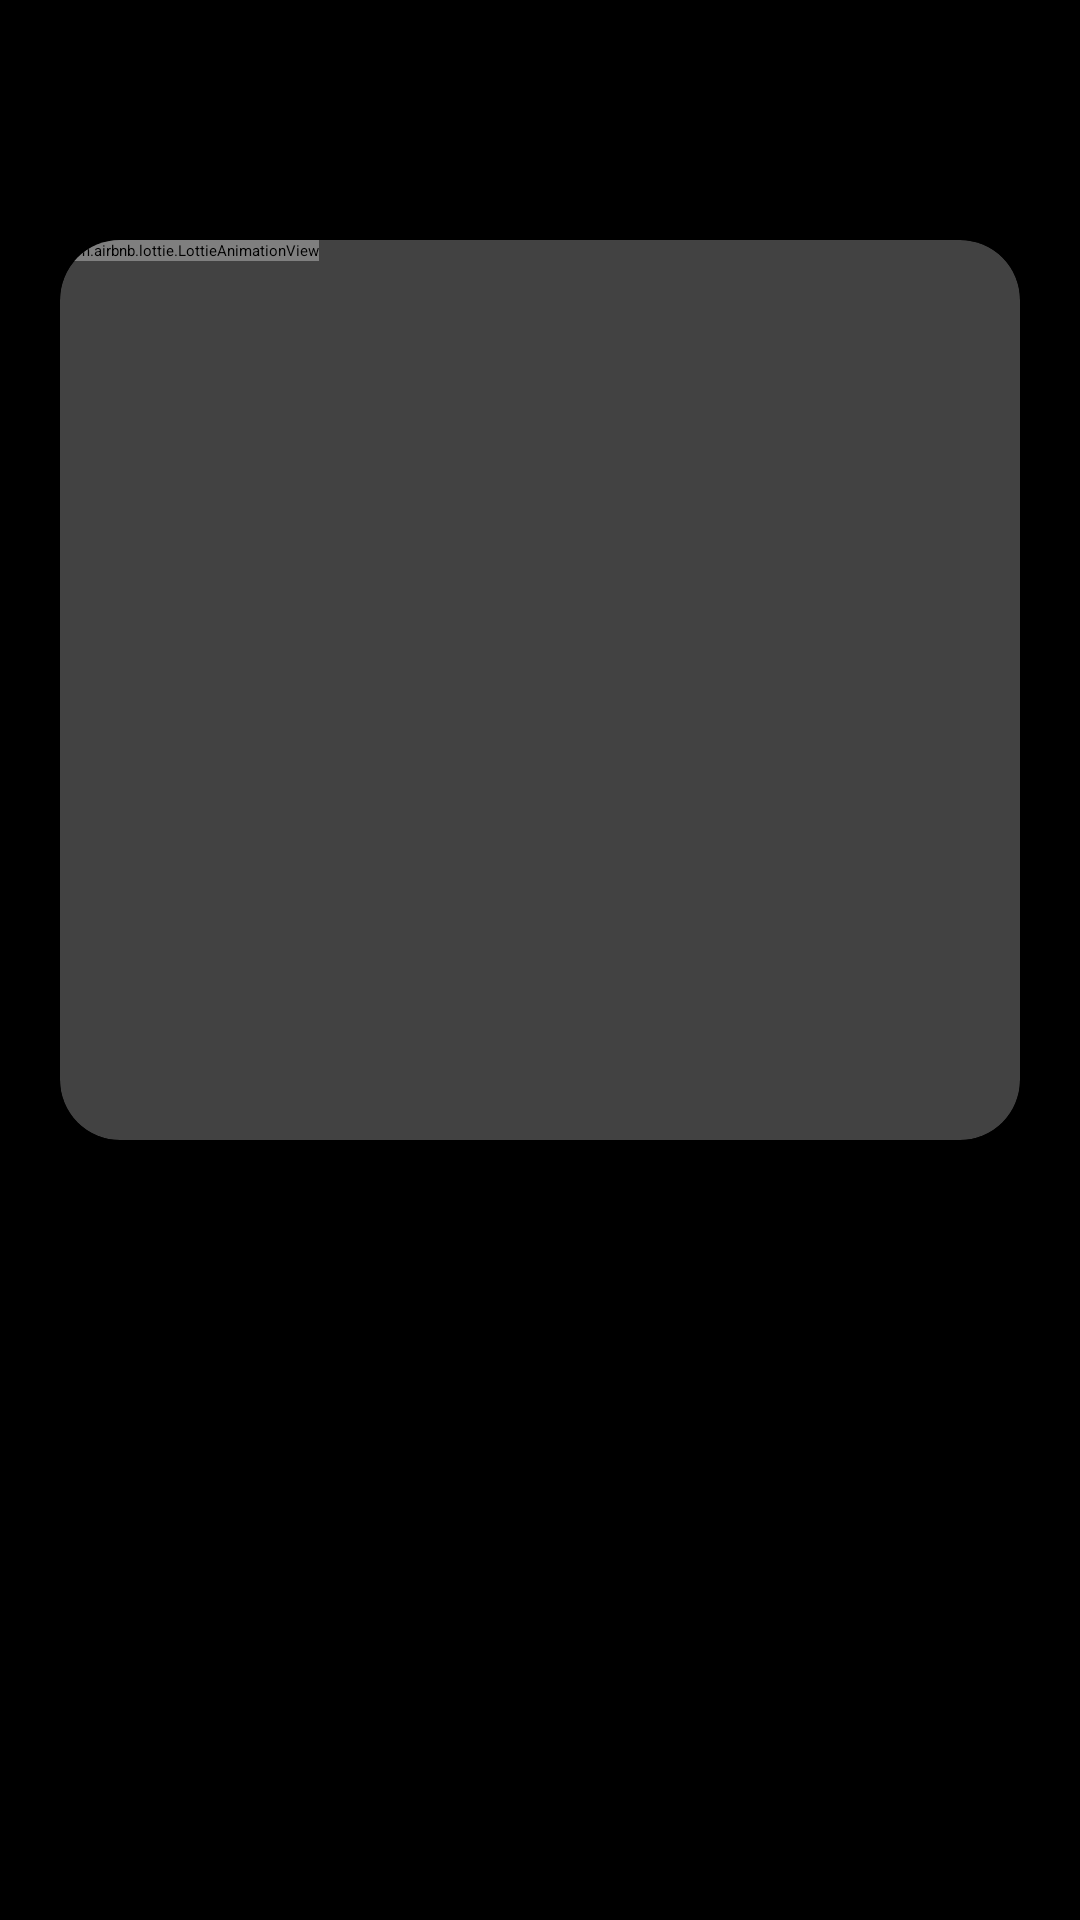

Here is an Android app screen rendered from its layout file. Give the layout XML and the strings, colors and styles it references.
<!-- AndroidManifest.xml: application theme Theme.NoteApp -->
<!-- res/layout/fragment_on_board_paging.xml -->
<?xml version="1.0" encoding="utf-8"?>
<androidx.constraintlayout.widget.ConstraintLayout xmlns:android="http://schemas.android.com/apk/res/android"
    xmlns:app="http://schemas.android.com/apk/res-auto"
    xmlns:tools="http://schemas.android.com/tools"
    android:layout_width="match_parent"
    android:layout_height="match_parent"
    android:background="@color/black"
    tools:context=".ui.fragments.onboard.OnBoardFragment">


    <TextView
        android:id="@+id/on_board_txt"
        android:layout_width="wrap_content"
        android:layout_height="wrap_content"
        android:layout_marginBottom="200dp"
        android:textColor="@color/white"
        android:textSize="20sp"
        android:textStyle="bold"
        app:layout_constraintBottom_toBottomOf="parent"
        app:layout_constraintEnd_toEndOf="parent"
        app:layout_constraintStart_toStartOf="parent"
        tools:text="jhgfds" />

    <androidx.cardview.widget.CardView
        android:id="@+id/card_view"
        android:layout_width="320dp"
        android:layout_height="300dp"
        android:layout_gravity="center_horizontal"
        android:layout_marginTop="80dp"
        app:cardCornerRadius="20dp"
        app:layout_constraintEnd_toEndOf="parent"
        app:layout_constraintStart_toStartOf="parent"
        app:layout_constraintTop_toTopOf="parent">

        <com.airbnb.lottie.LottieAnimationView
            android:id="@+id/lottie"
            android:layout_width="wrap_content"
            android:layout_height="wrap_content"
            app:lottie_autoPlay="true"
            app:lottie_loop="true"
            tools:ignore="MissingConstraints" />

    </androidx.cardview.widget.CardView>


</androidx.constraintlayout.widget.ConstraintLayout>
<!-- resources referenced by this layout -->
<resources>

  <!-- not gathered from this repository: default colours our renderer supplied (Android Studio template values) -->
  <color name="black">#FF000000</color>
  <color name="white">#FFFFFFFF</color>
</resources>
